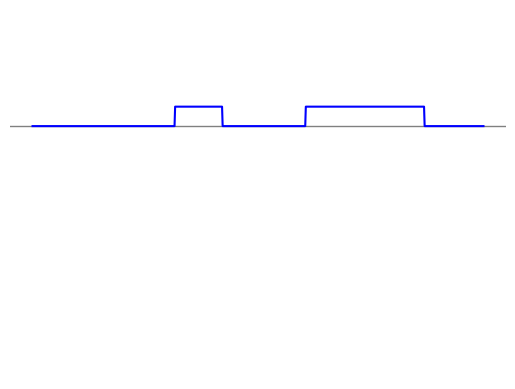
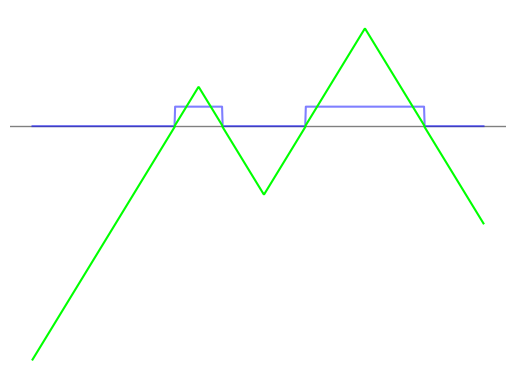
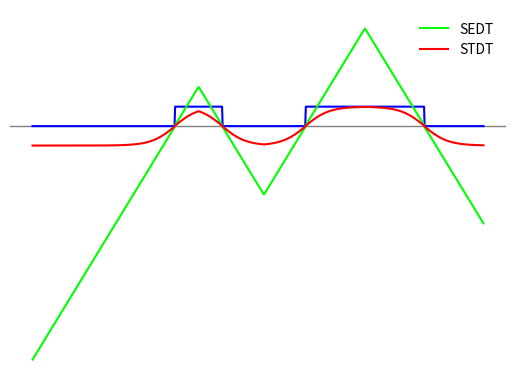
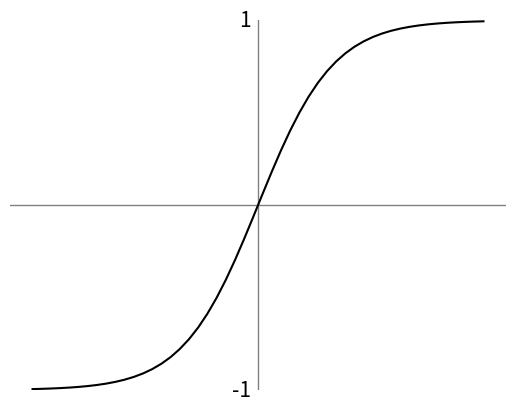

These figures' Python source, in order:
import matplotlib.pyplot as plt
import matplotlib
import scipy.ndimage
import numpy as np

data_red = np.array(
    [
        0,
        0,
        0,
        0,
        0,
        0,
        0,
        0,
        0,
        0,
        0,
        0,
        1,
        1,
        1,
        1,
        0,
        0,
        0,
        0,
        0,
        0,
        0,
        1,
        1,
        1,
        1,
        1,
        1,
        1,
        1,
        1,
        1,
        0,
        0,
        0,
        0,
        0,
    ]
)
data = np.repeat(data_red, 20)
sdt = scipy.ndimage.distance_transform_edt(
    data, sampling=(0.05)
) - scipy.ndimage.distance_transform_edt(np.logical_not(data), sampling=(0.05))
stdt = np.tanh(sdt / 2.0)
tanh = np.tanh(np.linspace(-3.0, 3.0))

fig, ax = plt.subplots()
fig.patch.set_visible(False)
ax.axis("off")
plt.axhline(color="gray", linewidth=1)
plt.ylim([-13, 6])
plt.yticks([0])
plt.xticks([])
plt.plot(data, color=[0, 0, 1, 1])
plt.show()

fig, ax = plt.subplots()
fig.patch.set_visible(False)
ax.axis("off")
plt.axhline(color="gray", linewidth=1)
plt.ylim([-13, 6])
plt.yticks([0])
plt.xticks([])
plt.plot(data, color=[0, 0, 1, 0.5], ls="-")
plt.plot(sdt, color=[0, 1, 0, 1])
plt.show()

fig, ax = plt.subplots()
fig.patch.set_visible(False)
ax.axis("off")
plt.axhline(color="gray", linewidth=1)
plt.ylim([-13, 6])
plt.yticks([0])
plt.xticks([])
plt.plot(data, color=[0, 0, 1], ls="-")
plt.plot(sdt, color=[0, 1, 0], ls="-", label="SEDT")
plt.plot(stdt, color=[1, 0, 0], label="STDT")
leg = plt.legend()
leg.get_frame().set_linewidth(0)
plt.show()

fig, ax = plt.subplots()
fig.patch.set_visible(False)
ax.axis("off")
plt.axhline(color="gray", linewidth=1)
plt.axvline(color="gray", linewidth=1)
ax.annotate(
    "1",
    xy=(0, 1),
    xycoords="data",
    xytext=(-5, 0),
    textcoords="offset points",
    horizontalalignment="right",
    verticalalignment="center",
    fontproperties=matplotlib.font_manager.FontProperties(size=15),
)
ax.annotate(
    "-1",
    xy=(0, -1),
    xycoords="data",
    xytext=(-5, 0),
    textcoords="offset points",
    horizontalalignment="right",
    verticalalignment="center",
    fontproperties=matplotlib.font_manager.FontProperties(size=15),
)

plt.ylim([-1, 1])
plt.yticks([-1, 0, 1])
plt.xticks([])
plt.plot(np.linspace(-3.0, 3.0), tanh, color="k")
plt.show()
